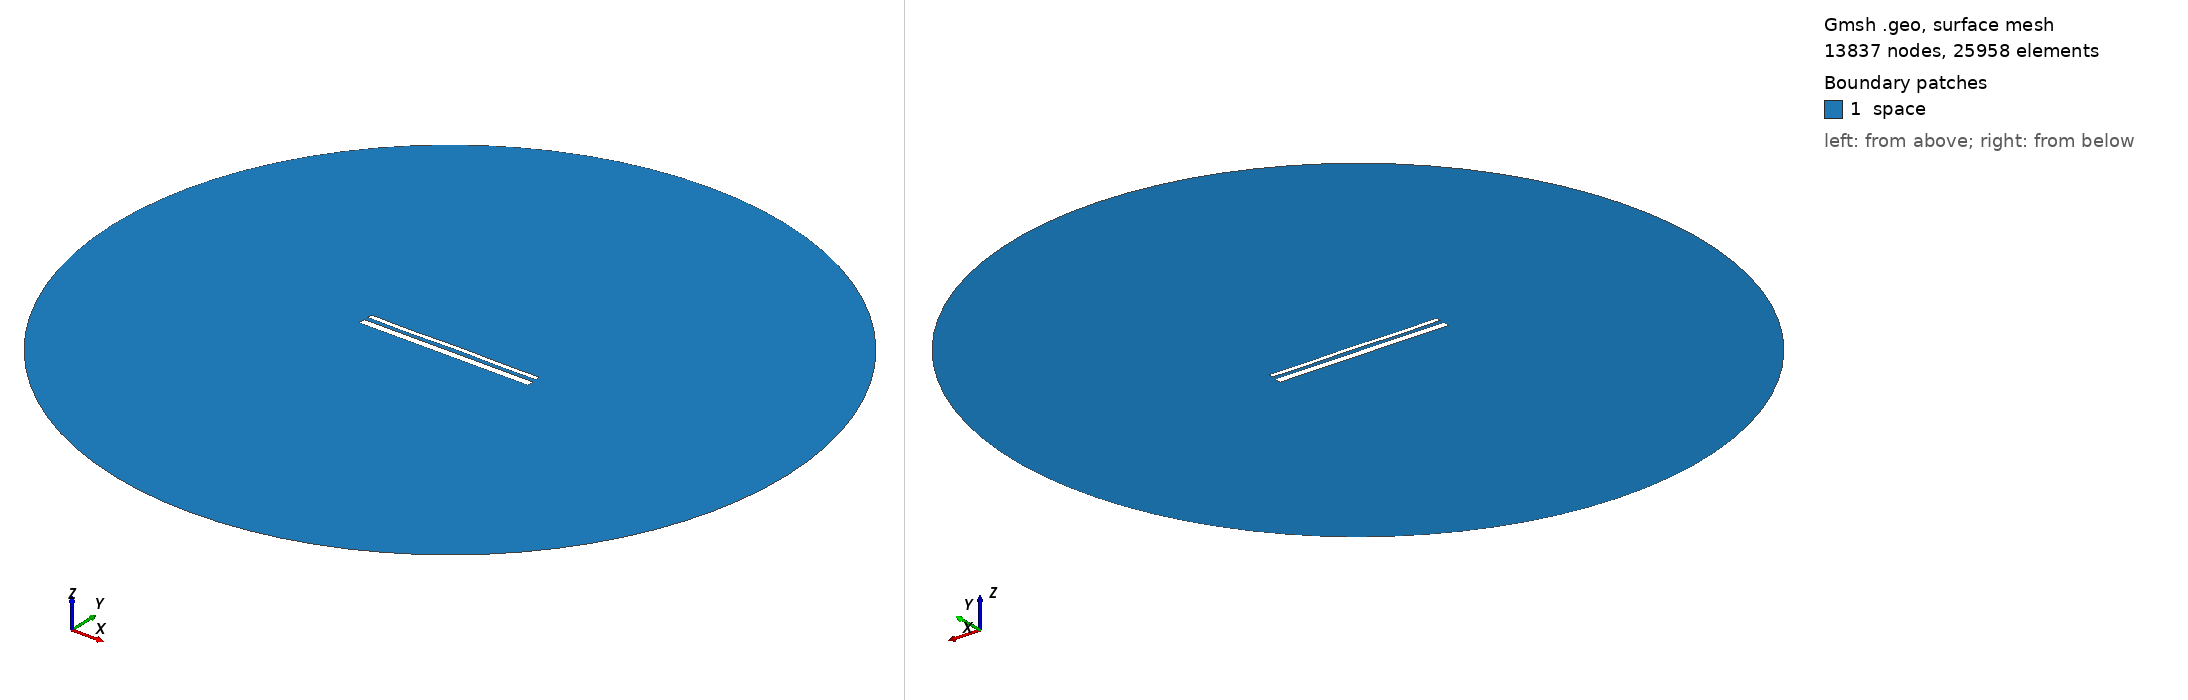

Gmsh geometry script, surface-meshed: 13837 nodes, 25958 surface elements. Boundary patches (legend numbers): 1 space. Left view from above one corner, right view from below the opposite corner. Legend entries are the model's physical surfaces. The drawing asked Gmsh for element sizes between 1% and 20% of the model's largest extent; the script's own settings can give other sizes.

=== 14556.geo (drawn) ===
//---------------------------------------
// Geometry kernel
//---------------------------------------

SetFactory("OpenCASCADE");



//---------------------------------------
// Parameters of the geometry
//---------------------------------------

// Overetch of the upper plate
overetch = 0.5;

// Distance between the plates
distance = 2.25;

// Discretization over the x axis (for the deformation)
nx = 50; 

// Length of the plate
L = 100 - overetch; 

// Number of modes
n = 4; 

// 1st mode coefficient
coeff(1) = -0.075;
beta(1) = 0.596864 * 3.1415926535 / L;

// 2nd mode coefficient
coeff(2) = 0.0;
beta(2) = 1.49418 * 3.1415926535 / L;

// 3rd mode coefficient
coeff(3) = -0.075;
beta(3) = 2.50025 * 3.1415926535 / L;

// 4th mode coefficient
coeff(4) = -0.15;
beta(4) = 3.49999 * 3.1415926535 / L;



//---------------------------------------
// Upper plate (deformed rectangle)
//---------------------------------------

// Coordiantes of the upper plate
xmin = -50;
xmax = 50 - overetch;

// Height of the upper plate
yheight = 4 - 2 * overetch;

// Indexes of the points
UpperID[] = {};
LowerID[] = {};
LeftID[] = {};
RightID[] = {};

// Point index
p = 1;

// Horizontal edges
For i In {1:nx}
    x = xmin + (i-1)*(xmax - xmin)/(nx-1);

    y_bottom = distance / 2 + overetch;
    For j In {1:n}
        C = (Cosh(beta(j)*L) + Cos(beta(j)*L)) / (Sinh(beta(j)*L) + Sin(beta(j)*L));
        y_bottom  = y_bottom + coeff(j) * (Cosh(beta(j)*(x+50)) - Cos(beta(j)*(x+50)) - C * (Sinh(beta(j)*(x+50)) - Sin(beta(j)*(x+50))));
    EndFor

    y_top = y_bottom + yheight;

    Point(p) = {x, y_top, 0, 1.0};
    UpperID[i] = p;
    p = p + 1;

    Point(p) = {x, y_bottom, 0, 1.0};
    LowerID[i] = p;
    p = p + 1;
EndFor

// Create point lists
UpperPts[] = {}; LowerPts[] = {};
For i In {1:nx}
  UpperPts[] += {UpperID[i]};
  LowerPts[] += {LowerID[i]};
EndFor

// Build splines
Spline(1) = {UpperPts[]};
Spline(2) = {LowerPts[]};
Line(3) = {LowerPts[nx-1], UpperPts[nx-1]};
Line(4) = {LowerPts[0], UpperPts[0]};

// Build the plane surface
Curve Loop(1) = {2, 3, -1, -4};
Plane Surface(1) = {1};



//---------------------------------------
// Lower plate (rectangle)
//---------------------------------------

// Vertices
Point(1001) = {-50, -1, 0, 1.0};
Point(1002) = { 50, -1, 0, 1.0};
Point(1003) = { 50,  -5, 0, 1.0};
Point(1004) = {-50,  -5, 0, 1.0};

// Edges
Line(5) = {1001, 1002};
Line(6) = {1002, 1003};
Line(7) = {1003, 1004};
Line(8) = {1004, 1001};

// Plane surface
Line Loop(2) = {5, 6, 7, 8};
Plane Surface(2) = {2}; 



//---------------------------------------
// Outer (fictious) boundary
//---------------------------------------

// Points
Point(1005) = {0, 0, 0};       // Center
Point(1006) = {200, 0, 0};     // Start point
Point(1007) = {0, 200, 0};     // 90 degrees
Point(1008) = {-200, 0, 0};    // 180 degrees
Point(1009) = {0, -200, 0};    // 270 degrees

// Circle arcs (each needs start, center, end)
Circle(9) = {1006, 1005, 1007};
Circle(10) = {1007, 1005, 1008};
Circle(11) = {1008, 1005, 1009};
Circle(12) = {1009, 1005, 1006};

// Plane surface for the entire domain
Curve Loop(3) = {9, 10, 11, 12};
Surface(3) = {3};

// Subtract the plates from the whole domain to obtain the actual domain where we want to solve the equations
BooleanDifference{ Surface{3}; Delete; }{ Surface{1}; Surface{2}; Delete; }




//---------------------------------------
// Transfinite Lines/Curves
//---------------------------------------

// Set the number of points on the boundaries
r = 7;

// Plates
Transfinite Curve {1, 2} = 50*r Using Progression 1;
Transfinite Curve {3, 4} = 2*r Using Progression 1;
Transfinite Line {5, 7} = 50*r Using Progression 1;
Transfinite Line {6, 8} = 2*r Using Progression 1;

// Outer boundary
Transfinite Line {9, 10, 11, 12} = 20 Using Progression 1;



//---------------------------------------
// Physical groups
//---------------------------------------                

// Physical curves (boundaries)
Physical Line("force_segment", 10) = {2};
Physical Line("upper_plate", 11) = {1, 3, 4};
Physical Line("lower_plate", 12) = {5, 6, 7, 8};
Physical Line("boundary", 20) = {9, 10, 11, 12};

// Physical Surfaces
Physical Surface("space", 30) = {3};



//---------------------------------------
// 6. Generate the Mesh
//---------------------------------------

// 2D mesh generation
Mesh 2;
